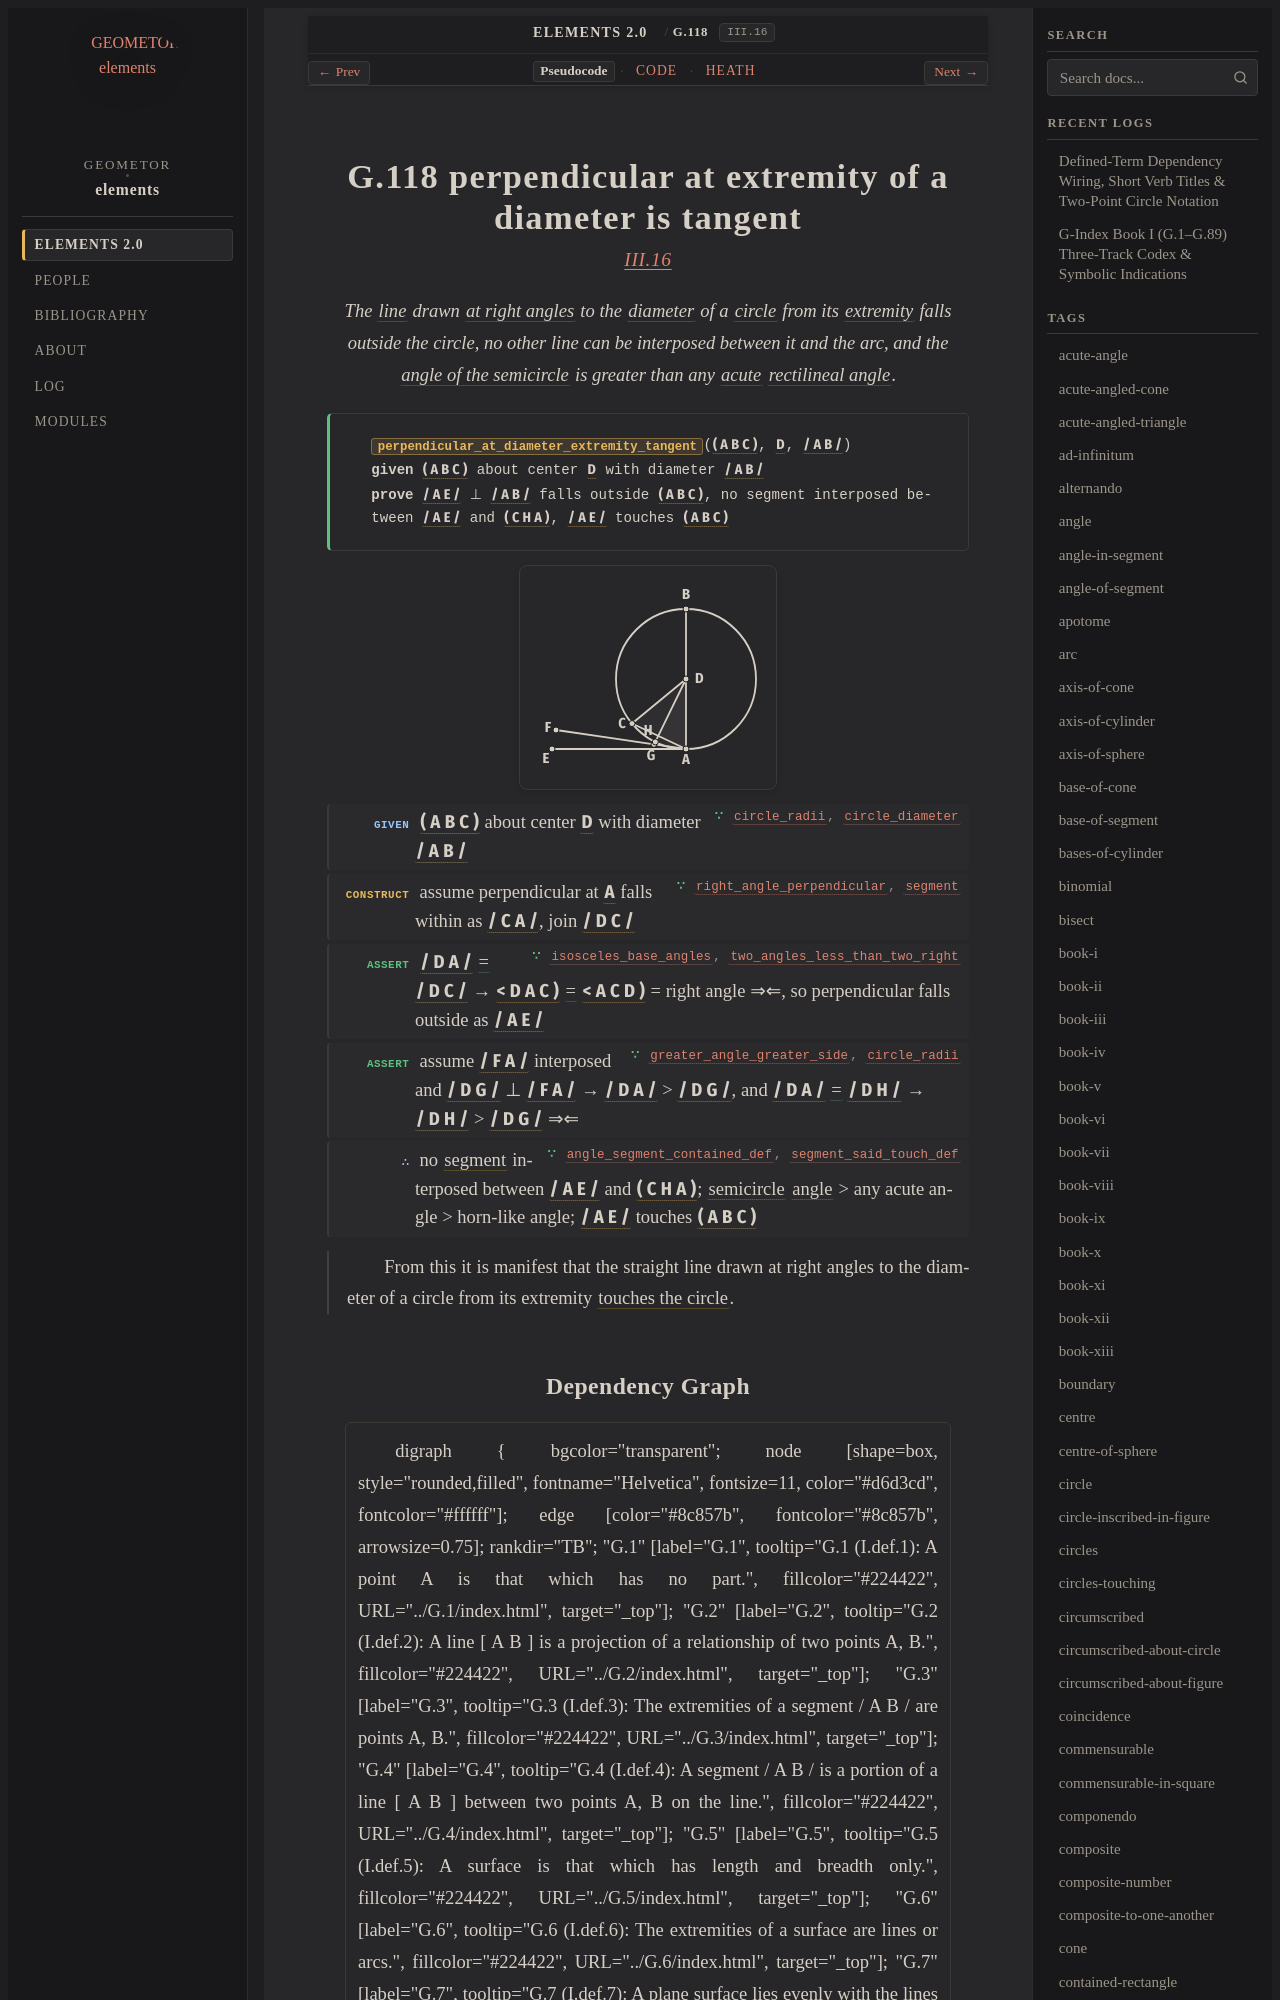

repository: geometor/elements · page: elements2/G.118/index.html · generator: sphinx

:order: 118
:number: 118
:canonical_id: G.118
:original_id: III.16
:title: G.118 perpendicular at extremity of a diameter is tangent
:volume: II
:book: III
:type: prop
:subtype: theorem
:categories: theorem, proof, plane-geometry, circles
:category: theorem, proof, plane-geometry, circles
:tags: book-iii, point, segment, circle, angle, triangle, straight-line, right-angle, diameter, extremity, angle-of-segment, plane-angle, acute-angle, rectilineal-angle, centre, trilateral, tangent-to-circle, semicircle, arc, plane, equality, reductio-ad-absurdum, porism
:dependencies: G.2, G.3, G.4, G.10, G.14, G.22, G.25, G.30, G.33, G.42, G.44, G.61, G.77, G.96, G.111, G.117
:excerpt: The line drawn at right angles to the diameter of a circle from its extremity falls outside the circle, no other line can be interposed between it and the arc, and the angle of the semicircle is greater than any acute rectilineal angle.

.. _G.118:
.. _III.16:

G.118 perpendicular at extremity of a diameter is tangent
=========================================================

.. rubric:: `III.16 <https://geometor.github.io/euclid/heath/volume_II/book_iii/propositions/16/>`_

.. enunciation::

   The :term:`line <G.2>` drawn :term:`at right angles <G.33>` to the :term:`diameter <G.61>` of a :term:`circle <G.10>` from its :term:`extremity <G.3>` falls outside the circle, no other line can be interposed between it and the arc, and the :term:`angle of the semicircle <G.117>` is greater than any :term:`acute <G.77>` :term:`rectilineal angle <G.30>`.

.. signature:: theorem

   | :fn:`perpendicular_at_diameter_extremity_tangent <G.118>`\ (:g:`( A B C ) <g1:( A B C )>`, :g:`D <g1:D>`, :g:`/ A B / <g1:/ A B />`)
   | **given** :g:`( A B C ) <g1:( A B C )>` about center :g:`D <g1:D>` with diameter :g:`/ A B / <g1:/ A B />`
   | **prove** :g:`/ A E / <g1:/ A E />` ⊥ :g:`/ A B / <g1:/ A B />` falls outside :g:`( A B C ) <g1:( A B C )>`, no segment interposed between :g:`/ A E / <g1:/ A E />` and :g:`( C H A ) <g1:( C H A )>`, :g:`/ A E / <g1:/ A E />` touches :g:`( A B C ) <g1:( A B C )>`

.. picture:: g1.svg
   :alt: Diagram for Proposition 16

.. step:: given ∵ circle_radii, circle_diameter <G.10, G.61>

   :g:`( A B C ) <g1:( A B C )>` about center :g:`D <g1:D>` with diameter :g:`/ A B / <g1:/ A B />`

.. step:: construct ∵ right_angle_perpendicular, segment <G.33, G.14>

   assume perpendicular at :g:`A <g1:A>` falls within as :g:`/ C A / <g1:/ C A />`, join :g:`/ D C / <g1:/ D C />`

.. step:: assert ∵ isosceles_base_angles, two_angles_less_than_two_right <G.25, G.42>

   :g:`/ D A / <g1:/ D A />` :eq:`= <g1:/ D A / = g1:/ D C />` :g:`/ D C / <g1:/ D C />` → :g:`< D A C ) <g1:< D A C )>` :eq:`= <g1:< D A C ) = g1:< A C D )>` :g:`< A C D ) <g1:< A C D )>` = right angle ⇒⇐, so perpendicular falls outside as :g:`/ A E / <g1:/ A E />`

.. step:: assert ∵ greater_angle_greater_side, circle_radii <G.44, G.10>

   assume :g:`/ F A / <g1:/ F A />` interposed and :g:`/ D G / <g1:/ D G />` ⊥ :g:`/ F A / <g1:/ F A />` → :g:`/ D A / <g1:/ D A />` > :g:`/ D G / <g1:/ D G />`, and :g:`/ D A / <g1:/ D A />` :eq:`= <g1:/ D A / = g1:/ D H />` :g:`/ D H / <g1:/ D H />` → :g:`/ D H / <g1:/ D H />` > :g:`/ D G / <g1:/ D G />` ⇒⇐

.. step:: conclude ∵ angle_segment_contained_def, segment_said_touch_def <G.117, G.111>

   no :term:`segment <G.4>` interposed between :g:`/ A E / <g1:/ A E />` and :g:`( C H A ) <g1:( C H A )>`; :term:`semicircle <G.96>` :term:`angle <G.22>` > any acute angle > horn-like angle; :g:`/ A E / <g1:/ A E />` touches :g:`( A B C ) <g1:( A B C )>`

.. porism::

   From this it is manifest that the straight line
   drawn at right angles to the diameter of a circle from its
   extremity :term:`touches the circle <G.111>`.
